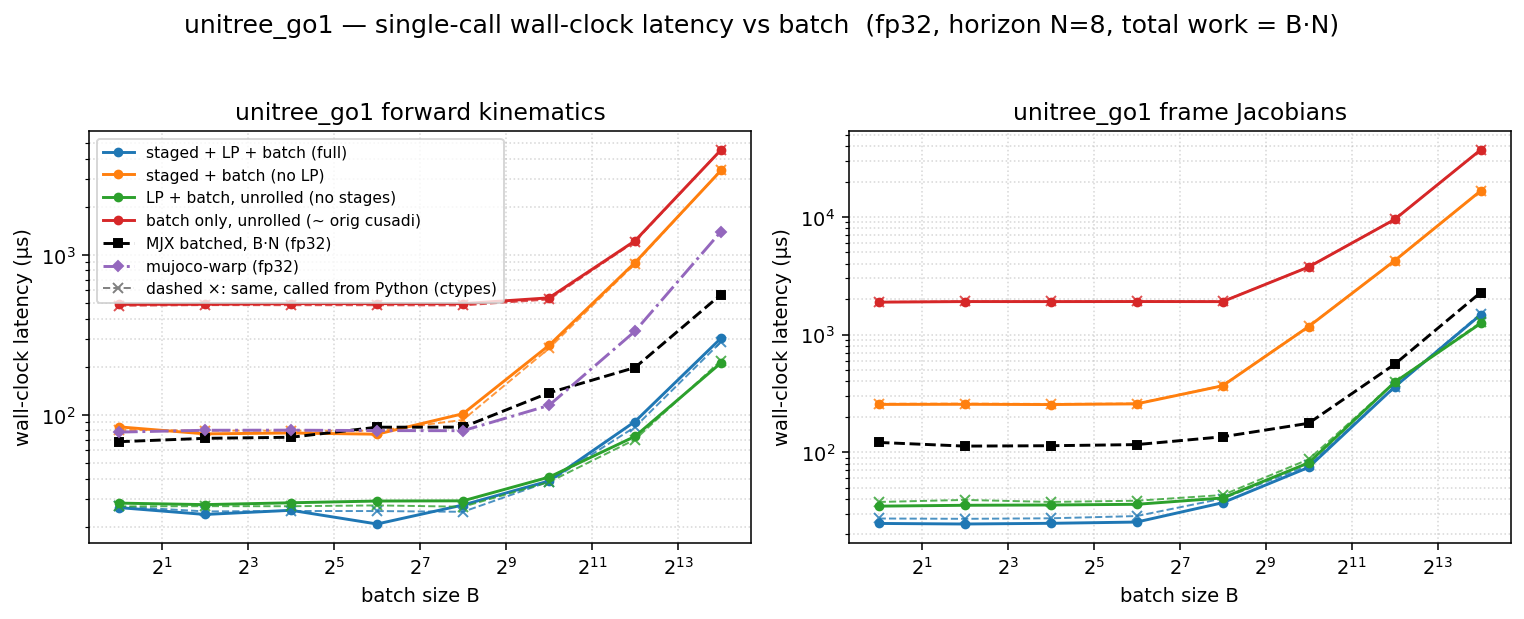

Data behind this chart, as committed beside it:
dtype, func, config, batch, n_stages, grid_blocks, latency_us, wall_us
f32, fk, full, 1, 8, 8, 11.2, 26.33
f32, fk, staged, 1, 8, 8, 66.5, 84.17
f32, fk, lp, 1, 1, 1, 12.29, 28.08
f32, fk, batch, 1, 1, 1, 466.9, 490.7
f32, fk, full, 4, 8, 32, 10.08, 23.85
f32, fk, staged, 4, 8, 32, 63.3, 76.09
f32, fk, lp, 4, 1, 4, 12.29, 27.48
f32, fk, batch, 4, 1, 4, 471, 491.4
f32, fk, full, 16, 8, 128, 10.24, 25.33
f32, fk, staged, 16, 8, 128, 63.49, 77.06
f32, fk, lp, 16, 1, 16, 12.45, 28.22
f32, fk, batch, 16, 1, 16, 471.9, 496.1
f32, fk, full, 64, 8, 512, 9.280, 20.79
f32, fk, staged, 64, 8, 512, 63.49, 75.73
f32, fk, lp, 64, 1, 64, 13.15, 28.94
f32, fk, batch, 64, 1, 64, 472.1, 496.2
f32, fk, full, 256, 8, 2048, 12.38, 27.33
f32, fk, staged, 256, 8, 2048, 81.92, 101.7
f32, fk, lp, 256, 1, 256, 14.34, 29.02
f32, fk, batch, 256, 1, 256, 471.4, 496.2
f32, fk, full, 1024, 8, 8192, 23.74, 38.63
f32, fk, staged, 1024, 8, 8192, 248.8, 272.1
f32, fk, lp, 1024, 1, 1024, 24.58, 40.81
f32, fk, batch, 1024, 1, 1024, 514.2, 539.2
f32, fk, full, 4096, 8, 32768, 72.7, 90.85
f32, fk, staged, 4096, 8, 32768, 869.5, 895.6
f32, fk, lp, 4096, 1, 4096, 55.3, 73.38
f32, fk, batch, 4096, 1, 4096, 1199, 1225
f32, fk, full, 16384, 8, 131072, 278.2, 301.6
f32, fk, staged, 16384, 8, 131072, 3356, 3372
f32, fk, lp, 16384, 1, 16384, 198.4, 211.4
f32, fk, batch, 16384, 1, 16384, 4517, 4534
f32, fkjac, full, 1, 8, 8, 11.46, 24.82
f32, fkjac, staged, 1, 8, 8, 241.7, 255.1
f32, fkjac, lp, 1, 1, 1, 22.53, 34.82
f32, fkjac, batch, 1, 1, 1, 1873, 1888
f32, fkjac, full, 4, 8, 32, 11.49, 24.55
f32, fkjac, staged, 4, 8, 32, 242.7, 255.7
f32, fkjac, lp, 4, 1, 4, 23.33, 35.41
f32, fkjac, batch, 4, 1, 4, 1894, 1910
f32, fkjac, full, 16, 8, 128, 12.29, 24.88
f32, fkjac, staged, 16, 8, 128, 240.8, 254.4
f32, fkjac, lp, 16, 1, 16, 22.66, 35.62
f32, fkjac, batch, 16, 1, 16, 1894, 1908
f32, fkjac, full, 64, 8, 512, 13.28, 25.5
f32, fkjac, staged, 64, 8, 512, 244.6, 257.8
f32, fkjac, lp, 64, 1, 64, 23.49, 36.09
f32, fkjac, batch, 64, 1, 64, 1896, 1911
f32, fkjac, full, 256, 8, 2048, 24.58, 37.22
f32, fkjac, staged, 256, 8, 2048, 354, 367.3
f32, fkjac, lp, 256, 1, 256, 27.71, 40.86
f32, fkjac, batch, 256, 1, 256, 1893, 1908
f32, fkjac, full, 1024, 8, 8192, 61.28, 74.38
f32, fkjac, staged, 1024, 8, 8192, 1156, 1170
f32, fkjac, lp, 1024, 1, 1024, 67.58, 81.31
f32, fkjac, batch, 1024, 1, 1024, 3743, 3757
f32, fkjac, full, 4096, 8, 32768, 345.8, 359.4
f32, fkjac, staged, 4096, 8, 32768, 4235, 4252
f32, fkjac, lp, 4096, 1, 4096, 379, 393.6
f32, fkjac, batch, 4096, 1, 4096, 9509, 9530
... 4 more rows
